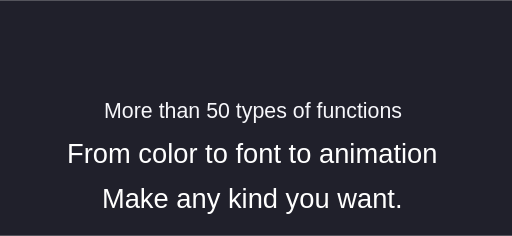
t = 0.00 s
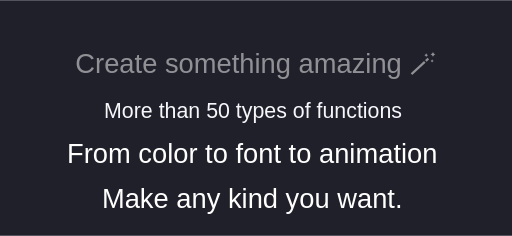
t = 1.65 s
t = 3.80 s: frame unchanged from t = 0.00 s, image omitted
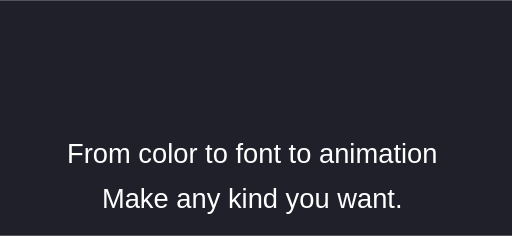
t = 4.50 s
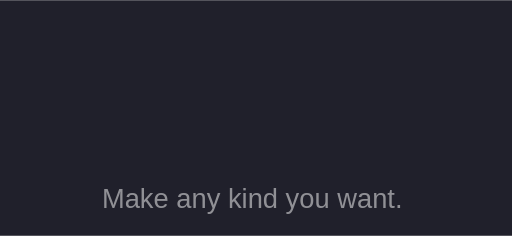
t = 6.65 s
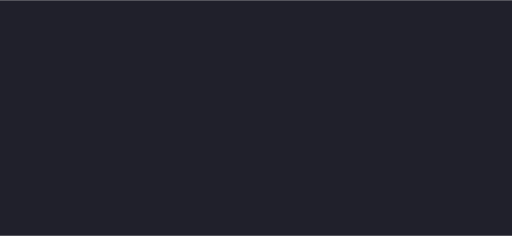
t = 8.30 s

The animated SVG that drew these frames (rendered in a browser with its animation timeline set to each time). Animation: 228 SMIL elements (animate=228); one cycle of 8.30 s.

<?xml version="1.0" encoding="UTF-8"?>
<svg xmlns="http://www.w3.org/2000/svg" xmlns:xlink="http://www.w3.org/1999/xlink" width="600" height="276" viewBox="0 0 600 276" version="1.1">
<defs><style><![CDATA[
      text{dominant-baseline:auto}
      .svg-unit{white-space:pre}
    ]]></style></defs>
<rect x="0" y="0" width="600" height="276" fill="#20202b"/>
<g transform="translate(300 32)">
<text x="0" y="52.8" text-anchor="middle" font-family="Arial" font-size="32px" font-weight="400" fill="#ffffff"><tspan class="svg-unit" fontfamily="Arial" fontsize="32px" fontweight="400" fontstyle="normal" textdecoration="none" letterspacing="0px" wordspacing="0px" fill="#ffffff" stroke="none" strokewidth="0" id="txv-0-0">C<animate attributeName="opacity" from="0" to="1" begin="0.000s" dur="0.100s" fill="freeze" repeatCount="1"></animate><animate attributeName="opacity" from="1" to="0" begin="1.600s" dur="0.100s" fill="freeze" repeatCount="1"></animate></tspan><tspan class="svg-unit" fontfamily="Arial" fontsize="32px" fontweight="400" fontstyle="normal" textdecoration="none" letterspacing="0px" wordspacing="0px" fill="#ffffff" stroke="none" strokewidth="0" id="txv-0-1">r<animate attributeName="opacity" from="0" to="1" begin="0.000s" dur="0.100s" fill="freeze" repeatCount="1"></animate><animate attributeName="opacity" from="1" to="0" begin="1.600s" dur="0.100s" fill="freeze" repeatCount="1"></animate></tspan><tspan class="svg-unit" fontfamily="Arial" fontsize="32px" fontweight="400" fontstyle="normal" textdecoration="none" letterspacing="0px" wordspacing="0px" fill="#ffffff" stroke="none" strokewidth="0" id="txv-0-2">e<animate attributeName="opacity" from="0" to="1" begin="0.000s" dur="0.100s" fill="freeze" repeatCount="1"></animate><animate attributeName="opacity" from="1" to="0" begin="1.600s" dur="0.100s" fill="freeze" repeatCount="1"></animate></tspan><tspan class="svg-unit" fontfamily="Arial" fontsize="32px" fontweight="400" fontstyle="normal" textdecoration="none" letterspacing="0px" wordspacing="0px" fill="#ffffff" stroke="none" strokewidth="0" id="txv-0-3">a<animate attributeName="opacity" from="0" to="1" begin="0.000s" dur="0.100s" fill="freeze" repeatCount="1"></animate><animate attributeName="opacity" from="1" to="0" begin="1.600s" dur="0.100s" fill="freeze" repeatCount="1"></animate></tspan><tspan class="svg-unit" fontfamily="Arial" fontsize="32px" fontweight="400" fontstyle="normal" textdecoration="none" letterspacing="0px" wordspacing="0px" fill="#ffffff" stroke="none" strokewidth="0" id="txv-0-4">t<animate attributeName="opacity" from="0" to="1" begin="0.000s" dur="0.100s" fill="freeze" repeatCount="1"></animate><animate attributeName="opacity" from="1" to="0" begin="1.600s" dur="0.100s" fill="freeze" repeatCount="1"></animate></tspan><tspan class="svg-unit" fontfamily="Arial" fontsize="32px" fontweight="400" fontstyle="normal" textdecoration="none" letterspacing="0px" wordspacing="0px" fill="#ffffff" stroke="none" strokewidth="0" id="txv-0-5">e<animate attributeName="opacity" from="0" to="1" begin="0.000s" dur="0.100s" fill="freeze" repeatCount="1"></animate><animate attributeName="opacity" from="1" to="0" begin="1.600s" dur="0.100s" fill="freeze" repeatCount="1"></animate></tspan><tspan class="svg-unit" fontfamily="Arial" fontsize="32px" fontweight="400" fontstyle="normal" textdecoration="none" letterspacing="0px" wordspacing="0px" fill="#ffffff" stroke="none" strokewidth="0" id="txv-0-6"> <animate attributeName="opacity" from="0" to="1" begin="0.000s" dur="0.100s" fill="freeze" repeatCount="1"></animate><animate attributeName="opacity" from="1" to="0" begin="1.600s" dur="0.100s" fill="freeze" repeatCount="1"></animate></tspan><tspan class="svg-unit" fontfamily="Arial" fontsize="32px" fontweight="400" fontstyle="normal" textdecoration="none" letterspacing="0px" wordspacing="0px" fill="#ffffff" stroke="none" strokewidth="0" id="txv-0-7">s<animate attributeName="opacity" from="0" to="1" begin="0.000s" dur="0.100s" fill="freeze" repeatCount="1"></animate><animate attributeName="opacity" from="1" to="0" begin="1.600s" dur="0.100s" fill="freeze" repeatCount="1"></animate></tspan><tspan class="svg-unit" fontfamily="Arial" fontsize="32px" fontweight="400" fontstyle="normal" textdecoration="none" letterspacing="0px" wordspacing="0px" fill="#ffffff" stroke="none" strokewidth="0" id="txv-0-8">o<animate attributeName="opacity" from="0" to="1" begin="0.000s" dur="0.100s" fill="freeze" repeatCount="1"></animate><animate attributeName="opacity" from="1" to="0" begin="1.600s" dur="0.100s" fill="freeze" repeatCount="1"></animate></tspan><tspan class="svg-unit" fontfamily="Arial" fontsize="32px" fontweight="400" fontstyle="normal" textdecoration="none" letterspacing="0px" wordspacing="0px" fill="#ffffff" stroke="none" strokewidth="0" id="txv-0-9">m<animate attributeName="opacity" from="0" to="1" begin="0.000s" dur="0.100s" fill="freeze" repeatCount="1"></animate><animate attributeName="opacity" from="1" to="0" begin="1.600s" dur="0.100s" fill="freeze" repeatCount="1"></animate></tspan><tspan class="svg-unit" fontfamily="Arial" fontsize="32px" fontweight="400" fontstyle="normal" textdecoration="none" letterspacing="0px" wordspacing="0px" fill="#ffffff" stroke="none" strokewidth="0" id="txv-0-10">e<animate attributeName="opacity" from="0" to="1" begin="0.000s" dur="0.100s" fill="freeze" repeatCount="1"></animate><animate attributeName="opacity" from="1" to="0" begin="1.600s" dur="0.100s" fill="freeze" repeatCount="1"></animate></tspan><tspan class="svg-unit" fontfamily="Arial" fontsize="32px" fontweight="400" fontstyle="normal" textdecoration="none" letterspacing="0px" wordspacing="0px" fill="#ffffff" stroke="none" strokewidth="0" id="txv-0-11">t<animate attributeName="opacity" from="0" to="1" begin="0.000s" dur="0.100s" fill="freeze" repeatCount="1"></animate><animate attributeName="opacity" from="1" to="0" begin="1.600s" dur="0.100s" fill="freeze" repeatCount="1"></animate></tspan><tspan class="svg-unit" fontfamily="Arial" fontsize="32px" fontweight="400" fontstyle="normal" textdecoration="none" letterspacing="0px" wordspacing="0px" fill="#ffffff" stroke="none" strokewidth="0" id="txv-0-12">h<animate attributeName="opacity" from="0" to="1" begin="0.000s" dur="0.100s" fill="freeze" repeatCount="1"></animate><animate attributeName="opacity" from="1" to="0" begin="1.600s" dur="0.100s" fill="freeze" repeatCount="1"></animate></tspan><tspan class="svg-unit" fontfamily="Arial" fontsize="32px" fontweight="400" fontstyle="normal" textdecoration="none" letterspacing="0px" wordspacing="0px" fill="#ffffff" stroke="none" strokewidth="0" id="txv-0-13">i<animate attributeName="opacity" from="0" to="1" begin="0.000s" dur="0.100s" fill="freeze" repeatCount="1"></animate><animate attributeName="opacity" from="1" to="0" begin="1.600s" dur="0.100s" fill="freeze" repeatCount="1"></animate></tspan><tspan class="svg-unit" fontfamily="Arial" fontsize="32px" fontweight="400" fontstyle="normal" textdecoration="none" letterspacing="0px" wordspacing="0px" fill="#ffffff" stroke="none" strokewidth="0" id="txv-0-14">n<animate attributeName="opacity" from="0" to="1" begin="0.000s" dur="0.100s" fill="freeze" repeatCount="1"></animate><animate attributeName="opacity" from="1" to="0" begin="1.600s" dur="0.100s" fill="freeze" repeatCount="1"></animate></tspan><tspan class="svg-unit" fontfamily="Arial" fontsize="32px" fontweight="400" fontstyle="normal" textdecoration="none" letterspacing="0px" wordspacing="0px" fill="#ffffff" stroke="none" strokewidth="0" id="txv-0-15">g<animate attributeName="opacity" from="0" to="1" begin="0.000s" dur="0.100s" fill="freeze" repeatCount="1"></animate><animate attributeName="opacity" from="1" to="0" begin="1.600s" dur="0.100s" fill="freeze" repeatCount="1"></animate></tspan><tspan class="svg-unit" fontfamily="Arial" fontsize="32px" fontweight="400" fontstyle="normal" textdecoration="none" letterspacing="0px" wordspacing="0px" fill="#ffffff" stroke="none" strokewidth="0" id="txv-0-16"> <animate attributeName="opacity" from="0" to="1" begin="0.000s" dur="0.100s" fill="freeze" repeatCount="1"></animate><animate attributeName="opacity" from="1" to="0" begin="1.600s" dur="0.100s" fill="freeze" repeatCount="1"></animate></tspan><tspan class="svg-unit" fontfamily="Arial" fontsize="32px" fontweight="400" fontstyle="normal" textdecoration="none" letterspacing="0px" wordspacing="0px" fill="#ffffff" stroke="none" strokewidth="0" id="txv-0-17">a<animate attributeName="opacity" from="0" to="1" begin="0.000s" dur="0.100s" fill="freeze" repeatCount="1"></animate><animate attributeName="opacity" from="1" to="0" begin="1.600s" dur="0.100s" fill="freeze" repeatCount="1"></animate></tspan><tspan class="svg-unit" fontfamily="Arial" fontsize="32px" fontweight="400" fontstyle="normal" textdecoration="none" letterspacing="0px" wordspacing="0px" fill="#ffffff" stroke="none" strokewidth="0" id="txv-0-18">m<animate attributeName="opacity" from="0" to="1" begin="0.000s" dur="0.100s" fill="freeze" repeatCount="1"></animate><animate attributeName="opacity" from="1" to="0" begin="1.600s" dur="0.100s" fill="freeze" repeatCount="1"></animate></tspan><tspan class="svg-unit" fontfamily="Arial" fontsize="32px" fontweight="400" fontstyle="normal" textdecoration="none" letterspacing="0px" wordspacing="0px" fill="#ffffff" stroke="none" strokewidth="0" id="txv-0-19">a<animate attributeName="opacity" from="0" to="1" begin="0.000s" dur="0.100s" fill="freeze" repeatCount="1"></animate><animate attributeName="opacity" from="1" to="0" begin="1.600s" dur="0.100s" fill="freeze" repeatCount="1"></animate></tspan><tspan class="svg-unit" fontfamily="Arial" fontsize="32px" fontweight="400" fontstyle="normal" textdecoration="none" letterspacing="0px" wordspacing="0px" fill="#ffffff" stroke="none" strokewidth="0" id="txv-0-20">z<animate attributeName="opacity" from="0" to="1" begin="0.000s" dur="0.100s" fill="freeze" repeatCount="1"></animate><animate attributeName="opacity" from="1" to="0" begin="1.600s" dur="0.100s" fill="freeze" repeatCount="1"></animate></tspan><tspan class="svg-unit" fontfamily="Arial" fontsize="32px" fontweight="400" fontstyle="normal" textdecoration="none" letterspacing="0px" wordspacing="0px" fill="#ffffff" stroke="none" strokewidth="0" id="txv-0-21">i<animate attributeName="opacity" from="0" to="1" begin="0.000s" dur="0.100s" fill="freeze" repeatCount="1"></animate><animate attributeName="opacity" from="1" to="0" begin="1.600s" dur="0.100s" fill="freeze" repeatCount="1"></animate></tspan><tspan class="svg-unit" fontfamily="Arial" fontsize="32px" fontweight="400" fontstyle="normal" textdecoration="none" letterspacing="0px" wordspacing="0px" fill="#ffffff" stroke="none" strokewidth="0" id="txv-0-22">n<animate attributeName="opacity" from="0" to="1" begin="0.000s" dur="0.100s" fill="freeze" repeatCount="1"></animate><animate attributeName="opacity" from="1" to="0" begin="1.600s" dur="0.100s" fill="freeze" repeatCount="1"></animate></tspan><tspan class="svg-unit" fontfamily="Arial" fontsize="32px" fontweight="400" fontstyle="normal" textdecoration="none" letterspacing="0px" wordspacing="0px" fill="#ffffff" stroke="none" strokewidth="0" id="txv-0-23">g<animate attributeName="opacity" from="0" to="1" begin="0.000s" dur="0.100s" fill="freeze" repeatCount="1"></animate><animate attributeName="opacity" from="1" to="0" begin="1.600s" dur="0.100s" fill="freeze" repeatCount="1"></animate></tspan><tspan class="svg-unit" fontfamily="Arial" fontsize="32px" fontweight="400" fontstyle="normal" textdecoration="none" letterspacing="0px" wordspacing="0px" fill="#ffffff" stroke="none" strokewidth="0" id="txv-0-24"> <animate attributeName="opacity" from="0" to="1" begin="0.000s" dur="0.100s" fill="freeze" repeatCount="1"></animate><animate attributeName="opacity" from="1" to="0" begin="1.600s" dur="0.100s" fill="freeze" repeatCount="1"></animate></tspan><tspan class="svg-unit" fontfamily="Arial" fontsize="32px" fontweight="400" fontstyle="normal" textdecoration="none" letterspacing="0px" wordspacing="0px" fill="#ffffff" stroke="none" strokewidth="0" id="txv-0-25">🪄<animate attributeName="opacity" from="0" to="1" begin="0.000s" dur="0.100s" fill="freeze" repeatCount="1"></animate><animate attributeName="opacity" from="1" to="0" begin="1.600s" dur="0.100s" fill="freeze" repeatCount="1"></animate></tspan></text>
<text x="0" y="105.6" text-anchor="middle" font-family="Arial" font-size="32px" font-weight="400" fill="#ffffff"><tspan class="svg-unit" font-family="Arial, sans-serif" font-size="25px" font-weight="400" font-style="normal" text-decoration="none" letter-spacing="0px" word-spacing="0px" fill="rgb(247, 247, 251)" stroke="rgb(247, 247, 251)" stroke-width="0" paint-order="stroke fill" id="txv-1-0">M<animate attributeName="opacity" from="0" to="1" begin="2.200s" dur="0.100s" fill="freeze" repeatCount="1"></animate><animate attributeName="opacity" from="1" to="0" begin="3.800s" dur="0.100s" fill="freeze" repeatCount="1"></animate></tspan><tspan class="svg-unit" font-family="Arial, sans-serif" font-size="25px" font-weight="400" font-style="normal" text-decoration="none" letter-spacing="0px" word-spacing="0px" fill="rgb(247, 247, 251)" stroke="rgb(247, 247, 251)" stroke-width="0" paint-order="stroke fill" id="txv-1-1">o<animate attributeName="opacity" from="0" to="1" begin="2.200s" dur="0.100s" fill="freeze" repeatCount="1"></animate><animate attributeName="opacity" from="1" to="0" begin="3.800s" dur="0.100s" fill="freeze" repeatCount="1"></animate></tspan><tspan class="svg-unit" font-family="Arial, sans-serif" font-size="25px" font-weight="400" font-style="normal" text-decoration="none" letter-spacing="0px" word-spacing="0px" fill="rgb(247, 247, 251)" stroke="rgb(247, 247, 251)" stroke-width="0" paint-order="stroke fill" id="txv-1-2">r<animate attributeName="opacity" from="0" to="1" begin="2.200s" dur="0.100s" fill="freeze" repeatCount="1"></animate><animate attributeName="opacity" from="1" to="0" begin="3.800s" dur="0.100s" fill="freeze" repeatCount="1"></animate></tspan><tspan class="svg-unit" font-family="Arial, sans-serif" font-size="25px" font-weight="400" font-style="normal" text-decoration="none" letter-spacing="0px" word-spacing="0px" fill="rgb(247, 247, 251)" stroke="rgb(247, 247, 251)" stroke-width="0" paint-order="stroke fill" id="txv-1-3">e<animate attributeName="opacity" from="0" to="1" begin="2.200s" dur="0.100s" fill="freeze" repeatCount="1"></animate><animate attributeName="opacity" from="1" to="0" begin="3.800s" dur="0.100s" fill="freeze" repeatCount="1"></animate></tspan><tspan class="svg-unit" font-family="Arial, sans-serif" font-size="25px" font-weight="400" font-style="normal" text-decoration="none" letter-spacing="0px" word-spacing="0px" fill="rgb(247, 247, 251)" stroke="rgb(247, 247, 251)" stroke-width="0" paint-order="stroke fill" id="txv-1-4"> <animate attributeName="opacity" from="0" to="1" begin="2.200s" dur="0.100s" fill="freeze" repeatCount="1"></animate><animate attributeName="opacity" from="1" to="0" begin="3.800s" dur="0.100s" fill="freeze" repeatCount="1"></animate></tspan><tspan class="svg-unit" font-family="Arial, sans-serif" font-size="25px" font-weight="400" font-style="normal" text-decoration="none" letter-spacing="0px" word-spacing="0px" fill="rgb(247, 247, 251)" stroke="rgb(247, 247, 251)" stroke-width="0" paint-order="stroke fill" id="txv-1-5">t<animate attributeName="opacity" from="0" to="1" begin="2.200s" dur="0.100s" fill="freeze" repeatCount="1"></animate><animate attributeName="opacity" from="1" to="0" begin="3.800s" dur="0.100s" fill="freeze" repeatCount="1"></animate></tspan><tspan class="svg-unit" font-family="Arial, sans-serif" font-size="25px" font-weight="400" font-style="normal" text-decoration="none" letter-spacing="0px" word-spacing="0px" fill="rgb(247, 247, 251)" stroke="rgb(247, 247, 251)" stroke-width="0" paint-order="stroke fill" id="txv-1-6">h<animate attributeName="opacity" from="0" to="1" begin="2.200s" dur="0.100s" fill="freeze" repeatCount="1"></animate><animate attributeName="opacity" from="1" to="0" begin="3.800s" dur="0.100s" fill="freeze" repeatCount="1"></animate></tspan><tspan class="svg-unit" font-family="Arial, sans-serif" font-size="25px" font-weight="400" font-style="normal" text-decoration="none" letter-spacing="0px" word-spacing="0px" fill="rgb(247, 247, 251)" stroke="rgb(247, 247, 251)" stroke-width="0" paint-order="stroke fill" id="txv-1-7">a<animate attributeName="opacity" from="0" to="1" begin="2.200s" dur="0.100s" fill="freeze" repeatCount="1"></animate><animate attributeName="opacity" from="1" to="0" begin="3.800s" dur="0.100s" fill="freeze" repeatCount="1"></animate></tspan><tspan class="svg-unit" font-family="Arial, sans-serif" font-size="25px" font-weight="400" font-style="normal" text-decoration="none" letter-spacing="0px" word-spacing="0px" fill="rgb(247, 247, 251)" stroke="rgb(247, 247, 251)" stroke-width="0" paint-order="stroke fill" id="txv-1-8">n<animate attributeName="opacity" from="0" to="1" begin="2.200s" dur="0.100s" fill="freeze" repeatCount="1"></animate><animate attributeName="opacity" from="1" to="0" begin="3.800s" dur="0.100s" fill="freeze" repeatCount="1"></animate></tspan><tspan class="svg-unit" font-family="Arial, sans-serif" font-size="25px" font-weight="400" font-style="normal" text-decoration="none" letter-spacing="0px" word-spacing="0px" fill="rgb(247, 247, 251)" stroke="rgb(247, 247, 251)" stroke-width="0" paint-order="stroke fill" id="txv-1-9"> <animate attributeName="opacity" from="0" to="1" begin="2.200s" dur="0.100s" fill="freeze" repeatCount="1"></animate><animate attributeName="opacity" from="1" to="0" begin="3.800s" dur="0.100s" fill="freeze" repeatCount="1"></animate></tspan><tspan class="svg-unit" font-family="Arial, sans-serif" font-size="25px" font-weight="400" font-style="normal" text-decoration="none" letter-spacing="0px" word-spacing="0px" fill="rgb(247, 247, 251)" stroke="rgb(247, 247, 251)" stroke-width="0" paint-order="stroke fill" id="txv-1-10">5<animate attributeName="opacity" from="0" to="1" begin="2.200s" dur="0.100s" fill="freeze" repeatCount="1"></animate><animate attributeName="opacity" from="1" to="0" begin="3.800s" dur="0.100s" fill="freeze" repeatCount="1"></animate></tspan><tspan class="svg-unit" font-family="Arial, sans-serif" font-size="25px" font-weight="400" font-style="normal" text-decoration="none" letter-spacing="0px" word-spacing="0px" fill="rgb(247, 247, 251)" stroke="rgb(247, 247, 251)" stroke-width="0" paint-order="stroke fill" id="txv-1-11">0<animate attributeName="opacity" from="0" to="1" begin="2.200s" dur="0.100s" fill="freeze" repeatCount="1"></animate><animate attributeName="opacity" from="1" to="0" begin="3.800s" dur="0.100s" fill="freeze" repeatCount="1"></animate></tspan><tspan class="svg-unit" font-family="Arial, sans-serif" font-size="25px" font-weight="400" font-style="normal" text-decoration="none" letter-spacing="0px" word-spacing="0px" fill="rgb(247, 247, 251)" stroke="rgb(247, 247, 251)" stroke-width="0" paint-order="stroke fill" id="txv-1-12"> <animate attributeName="opacity" from="0" to="1" begin="2.200s" dur="0.100s" fill="freeze" repeatCount="1"></animate><animate attributeName="opacity" from="1" to="0" begin="3.800s" dur="0.100s" fill="freeze" repeatCount="1"></animate></tspan><tspan class="svg-unit" font-family="Arial, sans-serif" font-size="25px" font-weight="400" font-style="normal" text-decoration="none" letter-spacing="0px" word-spacing="0px" fill="rgb(247, 247, 251)" stroke="rgb(247, 247, 251)" stroke-width="0" paint-order="stroke fill" id="txv-1-13">t<animate attributeName="opacity" from="0" to="1" begin="2.200s" dur="0.100s" fill="freeze" repeatCount="1"></animate><animate attributeName="opacity" from="1" to="0" begin="3.800s" dur="0.100s" fill="freeze" repeatCount="1"></animate></tspan><tspan class="svg-unit" font-family="Arial, sans-serif" font-size="25px" font-weight="400" font-style="normal" text-decoration="none" letter-spacing="0px" word-spacing="0px" fill="rgb(247, 247, 251)" stroke="rgb(247, 247, 251)" stroke-width="0" paint-order="stroke fill" id="txv-1-14">y<animate attributeName="opacity" from="0" to="1" begin="2.200s" dur="0.100s" fill="freeze" repeatCount="1"></animate><animate attributeName="opacity" from="1" to="0" begin="3.800s" dur="0.100s" fill="freeze" repeatCount="1"></animate></tspan><tspan class="svg-unit" font-family="Arial, sans-serif" font-size="25px" font-weight="400" font-style="normal" text-decoration="none" letter-spacing="0px" word-spacing="0px" fill="rgb(247, 247, 251)" stroke="rgb(247, 247, 251)" stroke-width="0" paint-order="stroke fill" id="txv-1-15">p<animate attributeName="opacity" from="0" to="1" begin="2.200s" dur="0.100s" fill="freeze" repeatCount="1"></animate><animate attributeName="opacity" from="1" to="0" begin="3.800s" dur="0.100s" fill="freeze" repeatCount="1"></animate></tspan><tspan class="svg-unit" font-family="Arial, sans-serif" font-size="25px" font-weight="400" font-style="normal" text-decoration="none" letter-spacing="0px" word-spacing="0px" fill="rgb(247, 247, 251)" stroke="rgb(247, 247, 251)" stroke-width="0" paint-order="stroke fill" id="txv-1-16">e<animate attributeName="opacity" from="0" to="1" begin="2.200s" dur="0.100s" fill="freeze" repeatCount="1"></animate><animate attributeName="opacity" from="1" to="0" begin="3.800s" dur="0.100s" fill="freeze" repeatCount="1"></animate></tspan><tspan class="svg-unit" font-family="Arial, sans-serif" font-size="25px" font-weight="400" font-style="normal" text-decoration="none" letter-spacing="0px" word-spacing="0px" fill="rgb(247, 247, 251)" stroke="rgb(247, 247, 251)" stroke-width="0" paint-order="stroke fill" id="txv-1-17">s<animate attributeName="opacity" from="0" to="1" begin="2.200s" dur="0.100s" fill="freeze" repeatCount="1"></animate><animate attributeName="opacity" from="1" to="0" begin="3.800s" dur="0.100s" fill="freeze" repeatCount="1"></animate></tspan><tspan class="svg-unit" font-family="Arial, sans-serif" font-size="25px" font-weight="400" font-style="normal" text-decoration="none" letter-spacing="0px" word-spacing="0px" fill="rgb(247, 247, 251)" stroke="rgb(247, 247, 251)" stroke-width="0" paint-order="stroke fill" id="txv-1-18"> <animate attributeName="opacity" from="0" to="1" begin="2.200s" dur="0.100s" fill="freeze" repeatCount="1"></animate><animate attributeName="opacity" from="1" to="0" begin="3.800s" dur="0.100s" fill="freeze" repeatCount="1"></animate></tspan><tspan class="svg-unit" font-family="Arial, sans-serif" font-size="25px" font-weight="400" font-style="normal" text-decoration="none" letter-spacing="0px" word-spacing="0px" fill="rgb(247, 247, 251)" stroke="rgb(247, 247, 251)" stroke-width="0" paint-order="stroke fill" id="txv-1-19">o<animate attributeName="opacity" from="0" to="1" begin="2.200s" dur="0.100s" fill="freeze" repeatCount="1"></animate><animate attributeName="opacity" from="1" to="0" begin="3.800s" dur="0.100s" fill="freeze" repeatCount="1"></animate></tspan><tspan class="svg-unit" font-family="Arial, sans-serif" font-size="25px" font-weight="400" font-style="normal" text-decoration="none" letter-spacing="0px" word-spacing="0px" fill="rgb(247, 247, 251)" stroke="rgb(247, 247, 251)" stroke-width="0" paint-order="stroke fill" id="txv-1-20">f<animate attributeName="opacity" from="0" to="1" begin="2.200s" dur="0.100s" fill="freeze" repeatCount="1"></animate><animate attributeName="opacity" from="1" to="0" begin="3.800s" dur="0.100s" fill="freeze" repeatCount="1"></animate></tspan><tspan class="svg-unit" font-family="Arial, sans-serif" font-size="25px" font-weight="400" font-style="normal" text-decoration="none" letter-spacing="0px" word-spacing="0px" fill="rgb(247, 247, 251)" stroke="rgb(247, 247, 251)" stroke-width="0" paint-order="stroke fill" id="txv-1-21"> <animate attributeName="opacity" from="0" to="1" begin="2.200s" dur="0.100s" fill="freeze" repeatCount="1"></animate><animate attributeName="opacity" from="1" to="0" begin="3.800s" dur="0.100s" fill="freeze" repeatCount="1"></animate></tspan><tspan class="svg-unit" font-family="Arial, sans-serif" font-size="25px" font-weight="400" font-style="normal" text-decoration="none" letter-spacing="0px" word-spacing="0px" fill="rgb(247, 247, 251)" stroke="rgb(247, 247, 251)" stroke-width="0" paint-order="stroke fill" id="txv-1-22">f<animate attributeName="opacity" from="0" to="1" begin="2.200s" dur="0.100s" fill="freeze" repeatCount="1"></animate><animate attributeName="opacity" from="1" to="0" begin="3.800s" dur="0.100s" fill="freeze" repeatCount="1"></animate></tspan><tspan class="svg-unit" font-family="Arial, sans-serif" font-size="25px" font-weight="400" font-style="normal" text-decoration="none" letter-spacing="0px" word-spacing="0px" fill="rgb(247, 247, 251)" stroke="rgb(247, 247, 251)" stroke-width="0" paint-order="stroke fill" id="txv-1-23">u<animate attributeName="opacity" from="0" to="1" begin="2.200s" dur="0.100s" fill="freeze" repeatCount="1"></animate><animate attributeName="opacity" from="1" to="0" begin="3.800s" dur="0.100s" fill="freeze" repeatCount="1"></animate></tspan><tspan class="svg-unit" font-family="Arial, sans-serif" font-size="25px" font-weight="400" font-style="normal" text-decoration="none" letter-spacing="0px" word-spacing="0px" fill="rgb(247, 247, 251)" stroke="rgb(247, 247, 251)" stroke-width="0" paint-order="stroke fill" id="txv-1-24">n<animate attributeName="opacity" from="0" to="1" begin="2.200s" dur="0.100s" fill="freeze" repeatCount="1"></animate><animate attributeName="opacity" from="1" to="0" begin="3.800s" dur="0.100s" fill="freeze" repeatCount="1"></animate></tspan><tspan class="svg-unit" font-family="Arial, sans-serif" font-size="25px" font-weight="400" font-style="normal" text-decoration="none" letter-spacing="0px" word-spacing="0px" fill="rgb(247, 247, 251)" stroke="rgb(247, 247, 251)" stroke-width="0" paint-order="stroke fill" id="txv-1-25">c<animate attributeName="opacity" from="0" to="1" begin="2.200s" dur="0.100s" fill="freeze" repeatCount="1"></animate><animate attributeName="opacity" from="1" to="0" begin="3.800s" dur="0.100s" fill="freeze" repeatCount="1"></animate></tspan><tspan class="svg-unit" font-family="Arial, sans-serif" font-size="25px" font-weight="400" font-style="normal" text-decoration="none" letter-spacing="0px" word-spacing="0px" fill="rgb(247, 247, 251)" stroke="rgb(247, 247, 251)" stroke-width="0" paint-order="stroke fill" id="txv-1-26">t<animate attributeName="opacity" from="0" to="1" begin="2.200s" dur="0.100s" fill="freeze" repeatCount="1"></animate><animate attributeName="opacity" from="1" to="0" begin="3.800s" dur="0.100s" fill="freeze" repeatCount="1"></animate></tspan><tspan class="svg-unit" font-family="Arial, sans-serif" font-size="25px" font-weight="400" font-style="normal" text-decoration="none" letter-spacing="0px" word-spacing="0px" fill="rgb(247, 247, 251)" stroke="rgb(247, 247, 251)" stroke-width="0" paint-order="stroke fill" id="txv-1-27">i<animate attributeName="opacity" from="0" to="1" begin="2.200s" dur="0.100s" fill="freeze" repeatCount="1"></animate><animate attributeName="opacity" from="1" to="0" begin="3.800s" dur="0.100s" fill="freeze" repeatCount="1"></animate></tspan><tspan class="svg-unit" font-family="Arial, sans-serif" font-size="25px" font-weight="400" font-style="normal" text-decoration="none" letter-spacing="0px" word-spacing="0px" fill="rgb(247, 247, 251)" stroke="rgb(247, 247, 251)" stroke-width="0" paint-order="stroke fill" id="txv-1-28">o<animate attributeName="opacity" from="0" to="1" begin="2.200s" dur="0.100s" fill="freeze" repeatCount="1"></animate><animate attributeName="opacity" from="1" to="0" begin="3.800s" dur="0.100s" fill="freeze" repeatCount="1"></animate></tspan><tspan class="svg-unit" font-family="Arial, sans-serif" font-size="25px" font-weight="400" font-style="normal" text-decoration="none" letter-spacing="0px" word-spacing="0px" fill="rgb(247, 247, 251)" stroke="rgb(247, 247, 251)" stroke-width="0" paint-order="stroke fill" id="txv-1-29">n<animate attributeName="opacity" from="0" to="1" begin="2.200s" dur="0.100s" fill="freeze" repeatCount="1"></animate><animate attributeName="opacity" from="1" to="0" begin="3.800s" dur="0.100s" fill="freeze" repeatCount="1"></animate></tspan><tspan class="svg-unit" font-family="Arial, sans-serif" font-size="25px" font-weight="400" font-style="normal" text-decoration="none" letter-spacing="0px" word-spacing="0px" fill="rgb(247, 247, 251)" stroke="rgb(247, 247, 251)" stroke-width="0" paint-order="stroke fill" id="txv-1-30">s<animate attributeName="opacity" from="0" to="1" begin="2.200s" dur="0.100s" fill="freeze" repeatCount="1"></animate><animate attributeName="opacity" from="1" to="0" begin="3.800s" dur="0.100s" fill="freeze" repeatCount="1"></animate></tspan><tspan class="svg-unit" font-family="Arial, sans-serif" font-size="25px" font-weight="400" font-style="normal" text-decoration="none" letter-spacing="0px" word-spacing="0px" fill="rgb(247, 247, 251)" stroke="rgb(247, 247, 251)" stroke-width="0" paint-order="stroke fill" id="txv-1-31"> <animate attributeName="opacity" from="0" to="1" begin="2.200s" dur="0.100s" fill="freeze" repeatCount="1"></animate><animate attributeName="opacity" from="1" to="0" begin="3.800s" dur="0.100s" fill="freeze" repeatCount="1"></animate></tspan></text>
<text x="0" y="158.39999999999998" text-anchor="middle" font-family="Arial" font-size="32px" font-weight="400" fill="#ffffff"><tspan class="svg-unit" fontfamily="Arial" fontsize="32px" fontweight="400" fontstyle="normal" textdecoration="none" letterspacing="0px" wordspacing="0px" fill="#ffffff" stroke="none" strokewidth="0" id="txv-2-0">F<animate attributeName="opacity" from="0" to="1" begin="4.400s" dur="0.100s" fill="freeze" repeatCount="1"></animate><animate attributeName="opacity" from="1" to="0" begin="6.000s" dur="0.100s" fill="freeze" repeatCount="1"></animate></tspan><tspan class="svg-unit" fontfamily="Arial" fontsize="32px" fontweight="400" fontstyle="normal" textdecoration="none" letterspacing="0px" wordspacing="0px" fill="#ffffff" stroke="none" strokewidth="0" id="txv-2-1">r<animate attributeName="opacity" from="0" to="1" begin="4.400s" dur="0.100s" fill="freeze" repeatCount="1"></animate><animate attributeName="opacity" from="1" to="0" begin="6.000s" dur="0.100s" fill="freeze" repeatCount="1"></animate></tspan><tspan class="svg-unit" fontfamily="Arial" fontsize="32px" fontweight="400" fontstyle="normal" textdecoration="none" letterspacing="0px" wordspacing="0px" fill="#ffffff" stroke="none" strokewidth="0" id="txv-2-2">o<animate attributeName="opacity" from="0" to="1" begin="4.400s" dur="0.100s" fill="freeze" repeatCount="1"></animate><animate attributeName="opacity" from="1" to="0" begin="6.000s" dur="0.100s" fill="freeze" repeatCount="1"></animate></tspan><tspan class="svg-unit" fontfamily="Arial" fontsize="32px" fontweight="400" fontstyle="normal" textdecoration="none" letterspacing="0px" wordspacing="0px" fill="#ffffff" stroke="none" strokewidth="0" id="txv-2-3">m<animate attributeName="opacity" from="0" to="1" begin="4.400s" dur="0.100s" fill="freeze" repeatCount="1"></animate><animate attributeName="opacity" from="1" to="0" begin="6.000s" dur="0.100s" fill="freeze" repeatCount="1"></animate></tspan><tspan class="svg-unit" fontfamily="Arial" fontsize="32px" fontweight="400" fontstyle="normal" textdecoration="none" letterspacing="0px" wordspacing="0px" fill="#ffffff" stroke="none" strokewidth="0" id="txv-2-4"> <animate attributeName="opacity" from="0" to="1" begin="4.400s" dur="0.100s" fill="freeze" repeatCount="1"></animate><animate attributeName="opacity" from="1" to="0" begin="6.000s" dur="0.100s" fill="freeze" repeatCount="1"></animate></tspan><tspan class="svg-unit" fontfamily="Arial" fontsize="32px" fontweight="400" fontstyle="normal" textdecoration="none" letterspacing="0px" wordspacing="0px" fill="#ffffff" stroke="none" strokewidth="0" id="txv-2-5">c<animate attributeName="opacity" from="0" to="1" begin="4.400s" dur="0.100s" fill="freeze" repeatCount="1"></animate><animate attributeName="opacity" from="1" to="0" begin="6.000s" dur="0.100s" fill="freeze" repeatCount="1"></animate></tspan><tspan class="svg-unit" fontfamily="Arial" fontsize="32px" fontweight="400" fontstyle="normal" textdecoration="none" letterspacing="0px" wordspacing="0px" fill="#ffffff" stroke="none" strokewidth="0" id="txv-2-6">o<animate attributeName="opacity" from="0" to="1" begin="4.400s" dur="0.100s" fill="freeze" repeatCount="1"></animate><animate attributeName="opacity" from="1" to="0" begin="6.000s" dur="0.100s" fill="freeze" repeatCount="1"></animate></tspan><tspan class="svg-unit" fontfamily="Arial" fontsize="32px" fontweight="400" fontstyle="normal" textdecoration="none" letterspacing="0px" wordspacing="0px" fill="#ffffff" stroke="none" strokewidth="0" id="txv-2-7">l<animate attributeName="opacity" from="0" to="1" begin="4.400s" dur="0.100s" fill="freeze" repeatCount="1"></animate><animate attributeName="opacity" from="1" to="0" begin="6.000s" dur="0.100s" fill="freeze" repeatCount="1"></animate></tspan><tspan class="svg-unit" fontfamily="Arial" fontsize="32px" fontweight="400" fontstyle="normal" textdecoration="none" letterspacing="0px" wordspacing="0px" fill="#ffffff" stroke="none" strokewidth="0" id="txv-2-8">o<animate attributeName="opacity" from="0" to="1" begin="4.400s" dur="0.100s" fill="freeze" repeatCount="1"></animate><animate attributeName="opacity" from="1" to="0" begin="6.000s" dur="0.100s" fill="freeze" repeatCount="1"></animate></tspan><tspan class="svg-unit" fontfamily="Arial" fontsize="32px" fontweight="400" fontstyle="normal" textdecoration="none" letterspacing="0px" wordspacing="0px" fill="#ffffff" stroke="none" strokewidth="0" id="txv-2-9">r<animate attributeName="opacity" from="0" to="1" begin="4.400s" dur="0.100s" fill="freeze" repeatCount="1"></animate><animate attributeName="opacity" from="1" to="0" begin="6.000s" dur="0.100s" fill="freeze" repeatCount="1"></animate></tspan><tspan class="svg-unit" fontfamily="Arial" fontsize="32px" fontweight="400" fontstyle="normal" textdecoration="none" letterspacing="0px" wordspacing="0px" fill="#ffffff" stroke="none" strokewidth="0" id="txv-2-10"> <animate attributeName="opacity" from="0" to="1" begin="4.400s" dur="0.100s" fill="freeze" repeatCount="1"></animate><animate attributeName="opacity" from="1" to="0" begin="6.000s" dur="0.100s" fill="freeze" repeatCount="1"></animate></tspan><tspan class="svg-unit" fontfamily="Arial" fontsize="32px" fontweight="400" fontstyle="normal" textdecoration="none" letterspacing="0px" wordspacing="0px" fill="#ffffff" stroke="none" strokewidth="0" id="txv-2-11">t<animate attributeName="opacity" from="0" to="1" begin="4.400s" dur="0.100s" fill="freeze" repeatCount="1"></animate><animate attributeName="opacity" from="1" to="0" begin="6.000s" dur="0.100s" fill="freeze" repeatCount="1"></animate></tspan><tspan class="svg-unit" fontfamily="Arial" fontsize="32px" fontweight="400" fontstyle="normal" textdecoration="none" letterspacing="0px" wordspacing="0px" fill="#ffffff" stroke="none" strokewidth="0" id="txv-2-12">o<animate attributeName="opacity" from="0" to="1" begin="4.400s" dur="0.100s" fill="freeze" repeatCount="1"></animate><animate attributeName="opacity" from="1" to="0" begin="6.000s" dur="0.100s" fill="freeze" repeatCount="1"></animate></tspan><tspan class="svg-unit" fontfamily="Arial" fontsize="32px" fontweight="400" fontstyle="normal" textdecoration="none" letterspacing="0px" wordspacing="0px" fill="#ffffff" stroke="none" strokewidth="0" id="txv-2-13"> <animate attributeName="opacity" from="0" to="1" begin="4.400s" dur="0.100s" fill="freeze" repeatCount="1"></animate><animate attributeName="opacity" from="1" to="0" begin="6.000s" dur="0.100s" fill="freeze" repeatCount="1"></animate></tspan><tspan class="svg-unit" fontfamily="Arial" fontsize="32px" fontweight="400" fontstyle="normal" textdecoration="none" letterspacing="0px" wordspacing="0px" fill="#ffffff" stroke="none" strokewidth="0" id="txv-2-14">f<animate attributeName="opacity" from="0" to="1" begin="4.400s" dur="0.100s" fill="freeze" repeatCount="1"></animate><animate attributeName="opacity" from="1" to="0" begin="6.000s" dur="0.100s" fill="freeze" repeatCount="1"></animate></tspan><tspan class="svg-unit" fontfamily="Arial" fontsize="32px" fontweight="400" fontstyle="normal" textdecoration="none" letterspacing="0px" wordspacing="0px" fill="#ffffff" stroke="none" strokewidth="0" id="txv-2-15">o<animate attributeName="opacity" from="0" to="1" begin="4.400s" dur="0.100s" fill="freeze" repeatCount="1"></animate><animate attributeName="opacity" from="1" to="0" begin="6.000s" dur="0.100s" fill="freeze" repeatCount="1"></animate></tspan><tspan class="svg-unit" fontfamily="Arial" fontsize="32px" fontweight="400" fontstyle="normal" textdecoration="none" letterspacing="0px" wordspacing="0px" fill="#ffffff" stroke="none" strokewidth="0" id="txv-2-16">n<animate attributeName="opacity" from="0" to="1" begin="4.400s" dur="0.100s" fill="freeze" repeatCount="1"></animate><animate attributeName="opacity" from="1" to="0" begin="6.000s" dur="0.100s" fill="freeze" repeatCount="1"></animate></tspan><tspan class="svg-unit" fontfamily="Arial" fontsize="32px" fontweight="400" fontstyle="normal" textdecoration="none" letterspacing="0px" wordspacing="0px" fill="#ffffff" stroke="none" strokewidth="0" id="txv-2-17">t<animate attributeName="opacity" from="0" to="1" begin="4.400s" dur="0.100s" fill="freeze" repeatCount="1"></animate><animate attributeName="opacity" from="1" to="0" begin="6.000s" dur="0.100s" fill="freeze" repeatCount="1"></animate></tspan><tspan class="svg-unit" fontfamily="Arial" fontsize="32px" fontweight="400" fontstyle="normal" textdecoration="none" letterspacing="0px" wordspacing="0px" fill="#ffffff" stroke="none" strokewidth="0" id="txv-2-18"> <animate attributeName="opacity" from="0" to="1" begin="4.400s" dur="0.100s" fill="freeze" repeatCount="1"></animate><animate attributeName="opacity" from="1" to="0" begin="6.000s" dur="0.100s" fill="freeze" repeatCount="1"></animate></tspan><tspan class="svg-unit" fontfamily="Arial" fontsize="32px" fontweight="400" fontstyle="normal" textdecoration="none" letterspacing="0px" wordspacing="0px" fill="#ffffff" stroke="none" strokewidth="0" id="txv-2-19">t<animate attributeName="opacity" from="0" to="1" begin="4.400s" dur="0.100s" fill="freeze" repeatCount="1"></animate><animate attributeName="opacity" from="1" to="0" begin="6.000s" dur="0.100s" fill="freeze" repeatCount="1"></animate></tspan><tspan class="svg-unit" fontfamily="Arial" fontsize="32px" fontweight="400" fontstyle="normal" textdecoration="none" letterspacing="0px" wordspacing="0px" fill="#ffffff" stroke="none" strokewidth="0" id="txv-2-20">o<animate attributeName="opacity" from="0" to="1" begin="4.400s" dur="0.100s" fill="freeze" repeatCount="1"></animate><animate attributeName="opacity" from="1" to="0" begin="6.000s" dur="0.100s" fill="freeze" repeatCount="1"></animate></tspan><tspan class="svg-unit" fontfamily="Arial" fontsize="32px" fontweight="400" fontstyle="normal" textdecoration="none" letterspacing="0px" wordspacing="0px" fill="#ffffff" stroke="none" strokewidth="0" id="txv-2-21"> <animate attributeName="opacity" from="0" to="1" begin="4.400s" dur="0.100s" fill="freeze" repeatCount="1"></animate><animate attributeName="opacity" from="1" to="0" begin="6.000s" dur="0.100s" fill="freeze" repeatCount="1"></animate></tspan><tspan class="svg-unit" fontfamily="Arial" fontsize="32px" fontweight="400" fontstyle="normal" textdecoration="none" letterspacing="0px" wordspacing="0px" fill="#ffffff" stroke="none" strokewidth="0" id="txv-2-22">a<animate attributeName="opacity" from="0" to="1" begin="4.400s" dur="0.100s" fill="freeze" repeatCount="1"></animate><animate attributeName="opacity" from="1" to="0" begin="6.000s" dur="0.100s" fill="freeze" repeatCount="1"></animate></tspan><tspan class="svg-unit" fontfamily="Arial" fontsize="32px" fontweight="400" fontstyle="normal" textdecoration="none" letterspacing="0px" wordspacing="0px" fill="#ffffff" stroke="none" strokewidth="0" id="txv-2-23">n<animate attributeName="opacity" from="0" to="1" begin="4.400s" dur="0.100s" fill="freeze" repeatCount="1"></animate><animate attributeName="opacity" from="1" to="0" begin="6.000s" dur="0.100s" fill="freeze" repeatCount="1"></animate></tspan><tspan class="svg-unit" fontfamily="Arial" fontsize="32px" fontweight="400" fontstyle="normal" textdecoration="none" letterspacing="0px" wordspacing="0px" fill="#ffffff" stroke="none" strokewidth="0" id="txv-2-24">i<animate attributeName="opacity" from="0" to="1" begin="4.400s" dur="0.100s" fill="freeze" repeatCount="1"></animate><animate attributeName="opacity" from="1" to="0" begin="6.000s" dur="0.100s" fill="freeze" repeatCount="1"></animate></tspan><tspan class="svg-unit" fontfamily="Arial" fontsize="32px" fontweight="400" fontstyle="normal" textdecoration="none" letterspacing="0px" wordspacing="0px" fill="#ffffff" stroke="none" strokewidth="0" id="txv-2-25">m<animate attributeName="opacity" from="0" to="1" begin="4.400s" dur="0.100s" fill="freeze" repeatCount="1"></animate><animate attributeName="opacity" from="1" to="0" begin="6.000s" dur="0.100s" fill="freeze" repeatCount="1"></animate></tspan><tspan class="svg-unit" fontfamily="Arial" fontsize="32px" fontweight="400" fontstyle="normal" textdecoration="none" letterspacing="0px" wordspacing="0px" fill="#ffffff" stroke="none" strokewidth="0" id="txv-2-26">a<animate attributeName="opacity" from="0" to="1" begin="4.400s" dur="0.100s" fill="freeze" repeatCount="1"></animate><animate attributeName="opacity" from="1" to="0" begin="6.000s" dur="0.100s" fill="freeze" repeatCount="1"></animate></tspan><tspan class="svg-unit" fontfamily="Arial" fontsize="32px" fontweight="400" fontstyle="normal" textdecoration="none" letterspacing="0px" wordspacing="0px" fill="#ffffff" stroke="none" strokewidth="0" id="txv-2-27">t<animate attributeName="opacity" from="0" to="1" begin="4.400s" dur="0.100s" fill="freeze" repeatCount="1"></animate><animate attributeName="opacity" from="1" to="0" begin="6.000s" dur="0.100s" fill="freeze" repeatCount="1"></animate></tspan><tspan class="svg-unit" fontfamily="Arial" fontsize="32px" fontweight="400" fontstyle="normal" textdecoration="none" letterspacing="0px" wordspacing="0px" fill="#ffffff" stroke="none" strokewidth="0" id="txv-2-28">i<animate attributeName="opacity" from="0" to="1" begin="4.400s" dur="0.100s" fill="freeze" repeatCount="1"></animate><animate attributeName="opacity" from="1" to="0" begin="6.000s" dur="0.100s" fill="freeze" repeatCount="1"></animate></tspan><tspan class="svg-unit" fontfamily="Arial" fontsize="32px" fontweight="400" fontstyle="normal" textdecoration="none" letterspacing="0px" wordspacing="0px" fill="#ffffff" stroke="none" strokewidth="0" id="txv-2-29">o<animate attributeName="opacity" from="0" to="1" begin="4.400s" dur="0.100s" fill="freeze" repeatCount="1"></animate><animate attributeName="opacity" from="1" to="0" begin="6.000s" dur="0.100s" fill="freeze" repeatCount="1"></animate></tspan><tspan class="svg-unit" fontfamily="Arial" fontsize="32px" fontweight="400" fontstyle="normal" textdecoration="none" letterspacing="0px" wordspacing="0px" fill="#ffffff" stroke="none" strokewidth="0" id="txv-2-30">n<animate attributeName="opacity" from="0" to="1" begin="4.400s" dur="0.100s" fill="freeze" repeatCount="1"></animate><animate attributeName="opacity" from="1" to="0" begin="6.000s" dur="0.100s" fill="freeze" repeatCount="1"></animate></tspan><tspan class="svg-unit" fontfamily="Arial" fontsize="32px" fontweight="400" fontstyle="normal" textdecoration="none" letterspacing="0px" wordspacing="0px" fill="#ffffff" stroke="none" strokewidth="0" id="txv-2-31"> <animate attributeName="opacity" from="0" to="1" begin="4.400s" dur="0.100s" fill="freeze" repeatCount="1"></animate><animate attributeName="opacity" from="1" to="0" begin="6.000s" dur="0.100s" fill="freeze" repeatCount="1"></animate></tspan></text>
<text x="0" y="211.2" text-anchor="middle" font-family="Arial" font-size="32px" font-weight="400" fill="#ffffff"><tspan class="svg-unit" fontfamily="Arial" fontsize="32px" fontweight="400" fontstyle="normal" textdecoration="none" letterspacing="0px" wordspacing="0px" fill="#ffffff" stroke="none" strokewidth="0" id="txv-3-0">M<animate attributeName="opacity" from="0" to="1" begin="6.600s" dur="0.100s" fill="freeze" repeatCount="1"></animate><animate attributeName="opacity" from="1" to="0" begin="8.200s" dur="0.100s" fill="freeze" repeatCount="1"></animate></tspan><tspan class="svg-unit" fontfamily="Arial" fontsize="32px" fontweight="400" fontstyle="normal" textdecoration="none" letterspacing="0px" wordspacing="0px" fill="#ffffff" stroke="none" strokewidth="0" id="txv-3-1">a<animate attributeName="opacity" from="0" to="1" begin="6.600s" dur="0.100s" fill="freeze" repeatCount="1"></animate><animate attributeName="opacity" from="1" to="0" begin="8.200s" dur="0.100s" fill="freeze" repeatCount="1"></animate></tspan><tspan class="svg-unit" fontfamily="Arial" fontsize="32px" fontweight="400" fontstyle="normal" textdecoration="none" letterspacing="0px" wordspacing="0px" fill="#ffffff" stroke="none" strokewidth="0" id="txv-3-2">k<animate attributeName="opacity" from="0" to="1" begin="6.600s" dur="0.100s" fill="freeze" repeatCount="1"></animate><animate attributeName="opacity" from="1" to="0" begin="8.200s" dur="0.100s" fill="freeze" repeatCount="1"></animate></tspan><tspan class="svg-unit" fontfamily="Arial" fontsize="32px" fontweight="400" fontstyle="normal" textdecoration="none" letterspacing="0px" wordspacing="0px" fill="#ffffff" stroke="none" strokewidth="0" id="txv-3-3">e<animate attributeName="opacity" from="0" to="1" begin="6.600s" dur="0.100s" fill="freeze" repeatCount="1"></animate><animate attributeName="opacity" from="1" to="0" begin="8.200s" dur="0.100s" fill="freeze" repeatCount="1"></animate></tspan><tspan class="svg-unit" fontfamily="Arial" fontsize="32px" fontweight="400" fontstyle="normal" textdecoration="none" letterspacing="0px" wordspacing="0px" fill="#ffffff" stroke="none" strokewidth="0" id="txv-3-4"> <animate attributeName="opacity" from="0" to="1" begin="6.600s" dur="0.100s" fill="freeze" repeatCount="1"></animate><animate attributeName="opacity" from="1" to="0" begin="8.200s" dur="0.100s" fill="freeze" repeatCount="1"></animate></tspan><tspan class="svg-unit" fontfamily="Arial" fontsize="32px" fontweight="400" fontstyle="normal" textdecoration="none" letterspacing="0px" wordspacing="0px" fill="#ffffff" stroke="none" strokewidth="0" id="txv-3-5">a<animate attributeName="opacity" from="0" to="1" begin="6.600s" dur="0.100s" fill="freeze" repeatCount="1"></animate><animate attributeName="opacity" from="1" to="0" begin="8.200s" dur="0.100s" fill="freeze" repeatCount="1"></animate></tspan><tspan class="svg-unit" fontfamily="Arial" fontsize="32px" fontweight="400" fontstyle="normal" textdecoration="none" letterspacing="0px" wordspacing="0px" fill="#ffffff" stroke="none" strokewidth="0" id="txv-3-6">n<animate attributeName="opacity" from="0" to="1" begin="6.600s" dur="0.100s" fill="freeze" repeatCount="1"></animate><animate attributeName="opacity" from="1" to="0" begin="8.200s" dur="0.100s" fill="freeze" repeatCount="1"></animate></tspan><tspan class="svg-unit" fontfamily="Arial" fontsize="32px" fontweight="400" fontstyle="normal" textdecoration="none" letterspacing="0px" wordspacing="0px" fill="#ffffff" stroke="none" strokewidth="0" id="txv-3-7">y<animate attributeName="opacity" from="0" to="1" begin="6.600s" dur="0.100s" fill="freeze" repeatCount="1"></animate><animate attributeName="opacity" from="1" to="0" begin="8.200s" dur="0.100s" fill="freeze" repeatCount="1"></animate></tspan><tspan class="svg-unit" fontfamily="Arial" fontsize="32px" fontweight="400" fontstyle="normal" textdecoration="none" letterspacing="0px" wordspacing="0px" fill="#ffffff" stroke="none" strokewidth="0" id="txv-3-8"> <animate attributeName="opacity" from="0" to="1" begin="6.600s" dur="0.100s" fill="freeze" repeatCount="1"></animate><animate attributeName="opacity" from="1" to="0" begin="8.200s" dur="0.100s" fill="freeze" repeatCount="1"></animate></tspan><tspan class="svg-unit" fontfamily="Arial" fontsize="32px" fontweight="400" fontstyle="normal" textdecoration="none" letterspacing="0px" wordspacing="0px" fill="#ffffff" stroke="none" strokewidth="0" id="txv-3-9">k<animate attributeName="opacity" from="0" to="1" begin="6.600s" dur="0.100s" fill="freeze" repeatCount="1"></animate><animate attributeName="opacity" from="1" to="0" begin="8.200s" dur="0.100s" fill="freeze" repeatCount="1"></animate></tspan><tspan class="svg-unit" fontfamily="Arial" fontsize="32px" fontweight="400" fontstyle="normal" textdecoration="none" letterspacing="0px" wordspacing="0px" fill="#ffffff" stroke="none" strokewidth="0" id="txv-3-10">i<animate attributeName="opacity" from="0" to="1" begin="6.600s" dur="0.100s" fill="freeze" repeatCount="1"></animate><animate attributeName="opacity" from="1" to="0" begin="8.200s" dur="0.100s" fill="freeze" repeatCount="1"></animate></tspan><tspan class="svg-unit" fontfamily="Arial" fontsize="32px" fontweight="400" fontstyle="normal" textdecoration="none" letterspacing="0px" wordspacing="0px" fill="#ffffff" stroke="none" strokewidth="0" id="txv-3-11">n<animate attributeName="opacity" from="0" to="1" begin="6.600s" dur="0.100s" fill="freeze" repeatCount="1"></animate><animate attributeName="opacity" from="1" to="0" begin="8.200s" dur="0.100s" fill="freeze" repeatCount="1"></animate></tspan><tspan class="svg-unit" fontfamily="Arial" fontsize="32px" fontweight="400" fontstyle="normal" textdecoration="none" letterspacing="0px" wordspacing="0px" fill="#ffffff" stroke="none" strokewidth="0" id="txv-3-12">d<animate attributeName="opacity" from="0" to="1" begin="6.600s" dur="0.100s" fill="freeze" repeatCount="1"></animate><animate attributeName="opacity" from="1" to="0" begin="8.200s" dur="0.100s" fill="freeze" repeatCount="1"></animate></tspan><tspan class="svg-unit" fontfamily="Arial" fontsize="32px" fontweight="400" fontstyle="normal" textdecoration="none" letterspacing="0px" wordspacing="0px" fill="#ffffff" stroke="none" strokewidth="0" id="txv-3-13"> <animate attributeName="opacity" from="0" to="1" begin="6.600s" dur="0.100s" fill="freeze" repeatCount="1"></animate><animate attributeName="opacity" from="1" to="0" begin="8.200s" dur="0.100s" fill="freeze" repeatCount="1"></animate></tspan><tspan class="svg-unit" fontfamily="Arial" fontsize="32px" fontweight="400" fontstyle="normal" textdecoration="none" letterspacing="0px" wordspacing="0px" fill="#ffffff" stroke="none" strokewidth="0" id="txv-3-14">y<animate attributeName="opacity" from="0" to="1" begin="6.600s" dur="0.100s" fill="freeze" repeatCount="1"></animate><animate attributeName="opacity" from="1" to="0" begin="8.200s" dur="0.100s" fill="freeze" repeatCount="1"></animate></tspan><tspan class="svg-unit" fontfamily="Arial" fontsize="32px" fontweight="400" fontstyle="normal" textdecoration="none" letterspacing="0px" wordspacing="0px" fill="#ffffff" stroke="none" strokewidth="0" id="txv-3-15">o<animate attributeName="opacity" from="0" to="1" begin="6.600s" dur="0.100s" fill="freeze" repeatCount="1"></animate><animate attributeName="opacity" from="1" to="0" begin="8.200s" dur="0.100s" fill="freeze" repeatCount="1"></animate></tspan><tspan class="svg-unit" fontfamily="Arial" fontsize="32px" fontweight="400" fontstyle="normal" textdecoration="none" letterspacing="0px" wordspacing="0px" fill="#ffffff" stroke="none" strokewidth="0" id="txv-3-16">u<animate attributeName="opacity" from="0" to="1" begin="6.600s" dur="0.100s" fill="freeze" repeatCount="1"></animate><animate attributeName="opacity" from="1" to="0" begin="8.200s" dur="0.100s" fill="freeze" repeatCount="1"></animate></tspan><tspan class="svg-unit" fontfamily="Arial" fontsize="32px" fontweight="400" fontstyle="normal" textdecoration="none" letterspacing="0px" wordspacing="0px" fill="#ffffff" stroke="none" strokewidth="0" id="txv-3-17"> <animate attributeName="opacity" from="0" to="1" begin="6.600s" dur="0.100s" fill="freeze" repeatCount="1"></animate><animate attributeName="opacity" from="1" to="0" begin="8.200s" dur="0.100s" fill="freeze" repeatCount="1"></animate></tspan><tspan class="svg-unit" fontfamily="Arial" fontsize="32px" fontweight="400" fontstyle="normal" textdecoration="none" letterspacing="0px" wordspacing="0px" fill="#ffffff" stroke="none" strokewidth="0" id="txv-3-18">w<animate attributeName="opacity" from="0" to="1" begin="6.600s" dur="0.100s" fill="freeze" repeatCount="1"></animate><animate attributeName="opacity" from="1" to="0" begin="8.200s" dur="0.100s" fill="freeze" repeatCount="1"></animate></tspan><tspan class="svg-unit" fontfamily="Arial" fontsize="32px" fontweight="400" fontstyle="normal" textdecoration="none" letterspacing="0px" wordspacing="0px" fill="#ffffff" stroke="none" strokewidth="0" id="txv-3-19">a<animate attributeName="opacity" from="0" to="1" begin="6.600s" dur="0.100s" fill="freeze" repeatCount="1"></animate><animate attributeName="opacity" from="1" to="0" begin="8.200s" dur="0.100s" fill="freeze" repeatCount="1"></animate></tspan><tspan class="svg-unit" fontfamily="Arial" fontsize="32px" fontweight="400" fontstyle="normal" textdecoration="none" letterspacing="0px" wordspacing="0px" fill="#ffffff" stroke="none" strokewidth="0" id="txv-3-20">n<animate attributeName="opacity" from="0" to="1" begin="6.600s" dur="0.100s" fill="freeze" repeatCount="1"></animate><animate attributeName="opacity" from="1" to="0" begin="8.200s" dur="0.100s" fill="freeze" repeatCount="1"></animate></tspan><tspan class="svg-unit" fontfamily="Arial" fontsize="32px" fontweight="400" fontstyle="normal" textdecoration="none" letterspacing="0px" wordspacing="0px" fill="#ffffff" stroke="none" strokewidth="0" id="txv-3-21">t<animate attributeName="opacity" from="0" to="1" begin="6.600s" dur="0.100s" fill="freeze" repeatCount="1"></animate><animate attributeName="opacity" from="1" to="0" begin="8.200s" dur="0.100s" fill="freeze" repeatCount="1"></animate></tspan><tspan class="svg-unit" fontfamily="Arial" fontsize="32px" fontweight="400" fontstyle="normal" textdecoration="none" letterspacing="0px" wordspacing="0px" fill="#ffffff" stroke="none" strokewidth="0" id="txv-3-22">.<animate attributeName="opacity" from="0" to="1" begin="6.600s" dur="0.100s" fill="freeze" repeatCount="1"></animate><animate attributeName="opacity" from="1" to="0" begin="8.200s" dur="0.100s" fill="freeze" repeatCount="1"></animate></tspan><tspan class="svg-unit" fontfamily="Arial" fontsize="32px" fontweight="400" fontstyle="normal" textdecoration="none" letterspacing="0px" wordspacing="0px" fill="#ffffff" stroke="none" strokewidth="0" id="txv-3-23"> <animate attributeName="opacity" from="0" to="1" begin="6.600s" dur="0.100s" fill="freeze" repeatCount="1"></animate><animate attributeName="opacity" from="1" to="0" begin="8.200s" dur="0.100s" fill="freeze" repeatCount="1"></animate></tspan></text>
</g>
<g aria-hidden="true"></g>
</svg>
